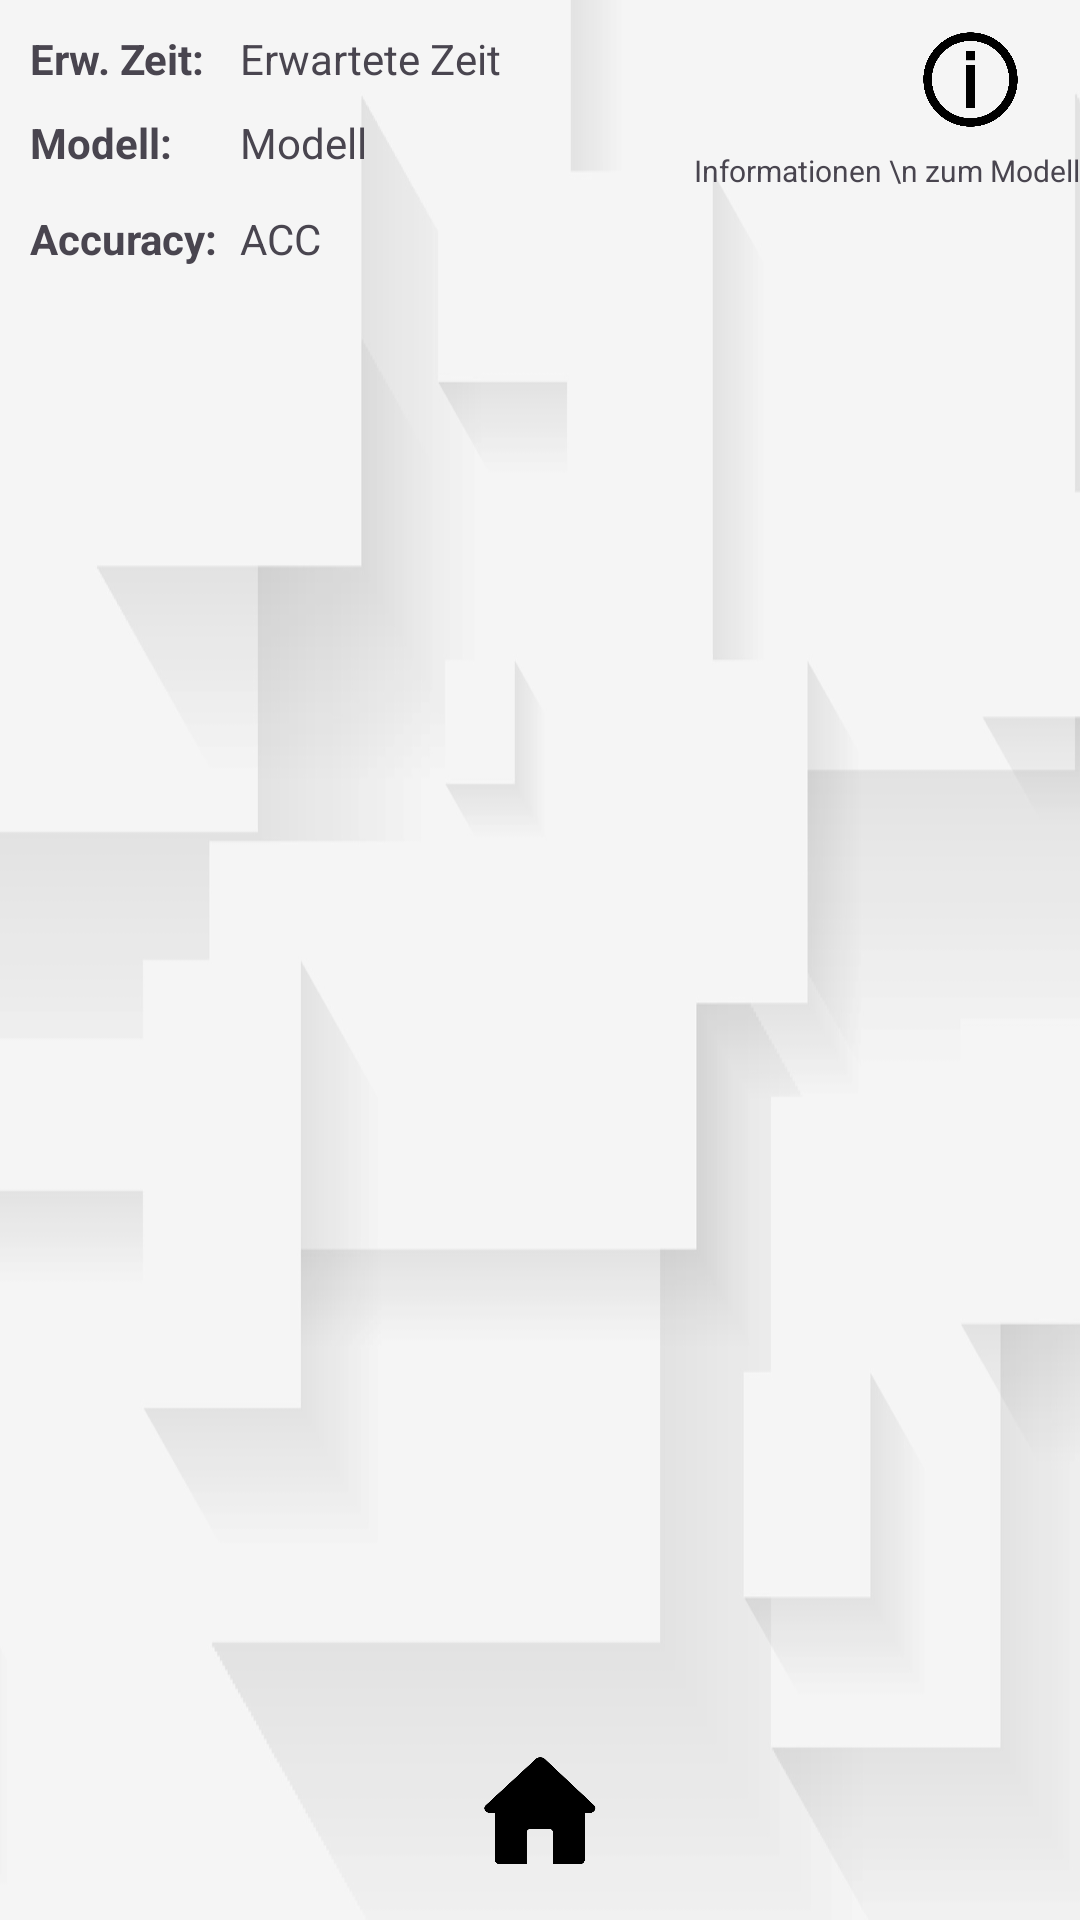

This screen was rendered from an Android layout file. Write that file and the resources it references.
<!-- AndroidManifest.xml: application theme Theme.TrafficSceneAnalyser -->
<!-- res/layout/activity_analysis_info.xml -->
<?xml version="1.0" encoding="utf-8"?>
<androidx.constraintlayout.widget.ConstraintLayout
    xmlns:android="http://schemas.android.com/apk/res/android"
    xmlns:app="http://schemas.android.com/apk/res-auto"
    xmlns:tools="http://schemas.android.com/tools"
    android:id="@+id/main"
    android:layout_width="match_parent"
    android:layout_height="match_parent"
    tools:context=".activities.analysis.AnalysisInfoActivity"
    android:background="@drawable/background">

  <LinearLayout
      android:id="@+id/linearLayout"
      android:layout_width="match_parent"
      android:layout_height="match_parent"
      android:layout_marginBottom="50dp"
      android:orientation="vertical"
      app:layout_constraintBottom_toBottomOf="parent"
      app:layout_constraintEnd_toEndOf="parent"
      app:layout_constraintStart_toStartOf="parent"
      app:layout_constraintTop_toTopOf="parent">

    <RelativeLayout
        android:id="@+id/cslayout"
        android:layout_width="match_parent"
        android:layout_height="100dp">

        <TextView
            android:id="@+id/textView17"
            android:layout_width="wrap_content"
            android:layout_height="wrap_content"
            android:layout_alignParentStart="true"
            android:layout_marginStart="10dp"
            android:layout_marginTop="10dp"
            android:text="Erw. Zeit:"
            android:textStyle="bold" />

        <TextView
            android:id="@+id/viewErwarteteZeit"
            android:layout_width="wrap_content"
            android:layout_height="wrap_content"
            android:layout_alignParentStart="true"
            android:layout_marginStart="80dp"
            android:layout_marginTop="10dp"
            android:text="Erwartete Zeit" />

        <TextView
            android:id="@+id/viewModell"
            android:layout_width="wrap_content"
            android:layout_height="wrap_content"
            android:layout_alignParentStart="true"
            android:layout_marginStart="80dp"
            android:layout_marginTop="38dp"
            android:text="Modell" />

        <TextView
            android:id="@+id/textView18"
            android:layout_width="wrap_content"
            android:layout_height="wrap_content"
            android:layout_alignParentStart="true"
            android:layout_marginStart="10dp"
            android:layout_marginTop="38dp"
            android:text="Modell:"
            android:textStyle="bold" />

        <TextView
            android:id="@+id/viewAccuracy"
            android:layout_width="wrap_content"
            android:layout_height="wrap_content"
            android:layout_alignParentStart="true"
            android:layout_marginStart="80dp"
            android:layout_marginTop="70dp"
            android:text="ACC" />

        <TextView
            android:id="@+id/textView19"
            android:layout_width="wrap_content"
            android:layout_height="wrap_content"
            android:layout_alignParentStart="true"
            android:layout_marginStart="10dp"
            android:layout_marginTop="70dp"
            android:text="Accuracy:"
            android:textStyle="bold" />

        <TextView
            android:layout_width="wrap_content"
            android:layout_height="wrap_content"
            android:layout_alignParentEnd="true"
            android:layout_marginTop="50dp"
            android:text="Informationen \n zum Modell"
            android:textAlignment="center"
            android:textSize="10sp" />

        <ImageButton
            android:id="@+id/btnInfo"
            android:layout_width="73dp"
            android:layout_height="53dp"
            android:layout_alignParentEnd="true"
            android:layout_marginEnd="0dp"
            android:backgroundTint="#00FFFFFF"
            android:scaleType="fitCenter"
            android:src="@drawable/infobutton" />

        <com.airbnb.lottie.LottieAnimationView
            android:id="@+id/animation"
            app:lottie_autoPlay="false"
            app:lottie_loop="true"
            android:layout_width="100dp"
            android:layout_height="100dp"
            android:visibility="gone"
            android:layout_centerInParent="true"
            app:lottie_rawRes="@raw/animation"/>

        <com.airbnb.lottie.LottieAnimationView
            android:id="@+id/animationdone"
            app:lottie_autoPlay="false"
            app:lottie_loop="false"
            android:layout_width="100dp"
            android:layout_height="100dp"
            android:visibility="gone"
            android:layout_centerInParent="true"
            app:lottie_rawRes="@raw/animation_abgeschlossen"/>

    </RelativeLayout>

    <androidx.recyclerview.widget.RecyclerView
        android:id="@+id/recyclerView"
        android:layout_width="match_parent"
        android:layout_height="match_parent" />

  </LinearLayout>

    <ImageButton
        android:id="@+id/btnHome"
        android:layout_width="64dp"
        android:layout_height="73dp"
        android:backgroundTint="#00FFFFFF"
        android:scaleType="fitCenter"
        android:src="@drawable/home1"
        app:layout_constraintBottom_toBottomOf="parent"
        app:layout_constraintEnd_toEndOf="parent"
        app:layout_constraintStart_toStartOf="parent"
        app:layout_constraintTop_toTopOf="parent"
        app:layout_constraintVertical_bias="1.0" />

</androidx.constraintlayout.widget.ConstraintLayout>
<!-- resources referenced by this layout -->
<resources>
  <!-- drawable background: png bitmap (drawable-hdpi, 37305 bytes) -->
  <!-- drawable home1: png bitmap (drawable, 7782 bytes) -->
  <!-- drawable infobutton: png bitmap (drawable, 34056 bytes) -->
  <style name="Theme.TrafficSceneAnalyser" parent="Base.Theme.TrafficSceneAnalyser" />
  <style name="Base.Theme.TrafficSceneAnalyser" parent="Theme.Material3.DayNight.NoActionBar">
          
          
      </style>
</resources>
